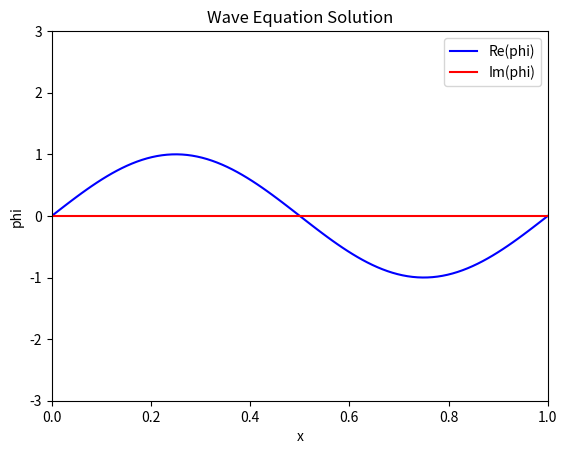

Recreate this plot in Python.
import numpy as np
import matplotlib.pyplot as plt
from matplotlib.animation import FuncAnimation

# Parameters
nt = 1000
nx = 100
T = 1
dx = 1 / (nx + 1)
dt = T / (nt + 1)

x = np.linspace(0, 1, nx)  # Spatial grid
t = np.linspace(0, T, nt)  # Time grid

# Initialize phi and pi
phi = np.zeros((nx, nt), dtype=complex)
pi = np.zeros((nx, nt), dtype=complex)

phi0 = np.sin(2 * np.pi * x)
pi0 = np.sin(2 * np.pi * x)
phi[:, 0] = phi0
pi[:, 0] = pi0

# Laplacian with periodic boundary conditions
def laplacian(phi, dx):
    phidash = np.zeros_like(phi)
    for i in range(len(phi)):
        left = (i - 1) % len(phi)  # Wrap around left index
        right = (i + 1) % len(phi)  # Wrap around right index
        phidash[i] = (phi[right] - 2 * phi[i] + phi[left]) / dx**2
    return phidash

# Time evolution using Runge-Kutta 4
for i in range(nt - 1):
    k1pi = -laplacian(phi[:, i], dx)
    k1phi = -pi[:, i]

    k2pi = -laplacian(phi[:, i] + 0.5 * dt * k1phi, dx)
    k2phi = -(pi[:, i] + 0.5 * dt * k1pi)

    k3pi = -laplacian(phi[:, i] + 0.5 * dt * k2phi, dx)
    k3phi = -(pi[:, i] + 0.5 * dt * k2pi)

    k4pi = -laplacian(phi[:, i] + dt * k3phi, dx)
    k4phi = -(pi[:, i] + dt * k3pi)

    pi[:, i + 1] = pi[:, i] + (dt / 6) * (k1pi + 2 * k2pi + 2 * k3pi + k4pi)
    phi[:, i + 1] = phi[:, i] + (dt / 6) * (k1phi + 2 * k2phi + 2 * k3phi + k4phi)

# Visualization
fig, ax = plt.subplots()
line_real, = ax.plot(x, np.real(phi[:, 0]), color="blue", label="Re(phi)")
line_imag, = ax.plot(x, np.imag(phi[:, 0]), color="red", label="Im(phi)")
ax.set_xlim(0, 1)
ax.set_ylim(-3, 3)
ax.set_xlabel("x")
ax.set_ylabel("phi")
ax.set_title("Wave Equation Solution")
ax.legend()

# Animation function
def update(frame):
    line_real.set_ydata(np.real(phi[:, frame]))
    line_imag.set_ydata(np.imag(phi[:, frame]))
    ax.set_title(f"Wave Equation Solution at t={t[frame]:.2f}")
    return line_real, line_imag

ani = FuncAnimation(fig, update,  interval=1)
plt.show()
